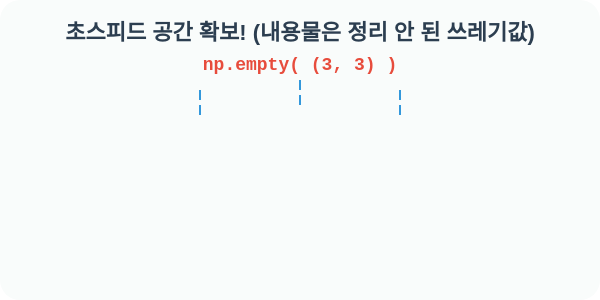
t = 0.00 s
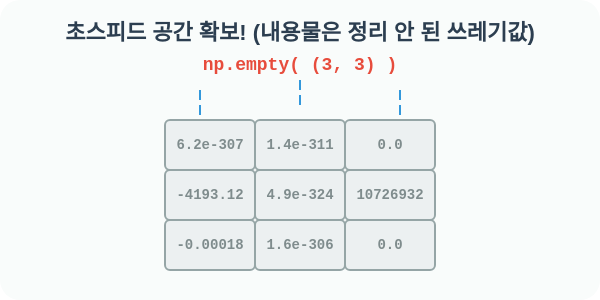
t = 0.50 s
t = 1.00 s: frame unchanged from t = 0.50 s, image omitted
t = 1.50 s: frame unchanged from t = 0.50 s, image omitted
t = 2.00 s: frame unchanged from t = 0.50 s, image omitted
t = 2.50 s: frame unchanged from t = 0.50 s, image omitted

The animated SVG that drew these frames (rendered in a browser with its animation timeline set to each time). Animation: 2 CSS @keyframes rules; one cycle of 3.00 s, repeats indefinitely.

<svg width="600" height="300" xmlns="http://www.w3.org/2000/svg">
  <style>
    .title { font-family: 'Comic Sans MS', sans-serif; font-size: 22px; font-weight: bold; fill: #2c3e50; }
    .code { font-family: 'Courier New', monospace; font-size: 18px; font-weight: bold; fill: #e74c3c; background: #fdf2e9; }
    
    .grid-cell { fill: #ecf0f1; stroke: #95a5a6; stroke-width: 2; rx: 5; }
    .grid-text { font-family: 'Courier New', monospace; font-size: 14px; font-weight: bold; fill: #7f8c8d; text-anchor: middle; alignment-baseline: central; opacity: 0; }
    
    .speed-lines { stroke: #3498db; stroke-width: 2; stroke-dasharray: 10, 5; animation: dash 0.5s linear infinite; }
    
    /* Animations */
    @keyframes lightning-appear {
      0% { opacity: 0; transform: translateY(-100px) skewX(20deg); }
      10% { opacity: 1; transform: translateY(0) skewX(0); }
      100% { opacity: 1; transform: translateY(0) skewX(0); }
    }
    
    @keyframes dash {
      to { stroke-dashoffset: -30; }
    }
    
    /* Rapid drop of grid */
    .grid-group { animation: lightning-appear 3s infinite; }
    .grid-text { animation: lightning-appear 3s infinite; }

  </style>

  <rect width="100%" height="100%" fill="#f9fcfb" rx="20" />
  
  <text x="300" y="40" class="title" text-anchor="middle">초스피드 공간 확보! (내용물은 정리 안 된 쓰레기값)</text>
  <text x="300" y="70" class="code" text-anchor="middle">np.empty( (3, 3) )</text>

  <!-- Speed lines effect -->
  <line x1="200" y1="90" x2="200" y2="120" class="speed-lines" />
  <line x1="300" y1="80" x2="300" y2="110" class="speed-lines" />
  <line x1="400" y1="90" x2="400" y2="120" class="speed-lines" />

  <!-- 3x3 Grid -->
  <g transform="translate(165, 120)">
    <g class="grid-group">
      <!-- Row 0 -->
      <rect x="0" y="0" width="90" height="50" class="grid-cell" />
      <text x="45" y="25" class="grid-text" fill="#e74c3c">6.2e-307</text>
      
      <rect x="90" y="0" width="90" height="50" class="grid-cell" />
      <text x="135" y="25" class="grid-text" fill="#9b59b6">1.4e-311</text>

      <rect x="180" y="0" width="90" height="50" class="grid-cell" />
      <text x="225" y="25" class="grid-text" fill="#2ecc71">0.0</text>

      <!-- Row 1 -->
      <rect x="0" y="50" width="90" height="50" class="grid-cell" />
      <text x="45" y="75" class="grid-text" fill="#34495e">-4193.12</text>
      
      <rect x="90" y="50" width="90" height="50" class="grid-cell" />
      <text x="135" y="75" class="grid-text" fill="#e67e22">4.9e-324</text>

      <rect x="180" y="50" width="90" height="50" class="grid-cell" />
      <text x="225" y="75" class="grid-text" fill="#1abc9c">10726932</text>

      <!-- Row 2 -->
      <rect x="0" y="100" width="90" height="50" class="grid-cell" />
      <text x="45" y="125" class="grid-text">-0.00018</text>
      
      <rect x="90" y="100" width="90" height="50" class="grid-cell" />
      <text x="135" y="125" class="grid-text" fill="#e74c3c">1.6e-306</text>

      <rect x="180" y="100" width="90" height="50" class="grid-cell" />
      <text x="225" y="125" class="grid-text">0.0</text>
    </g>
  </g>

</svg>
